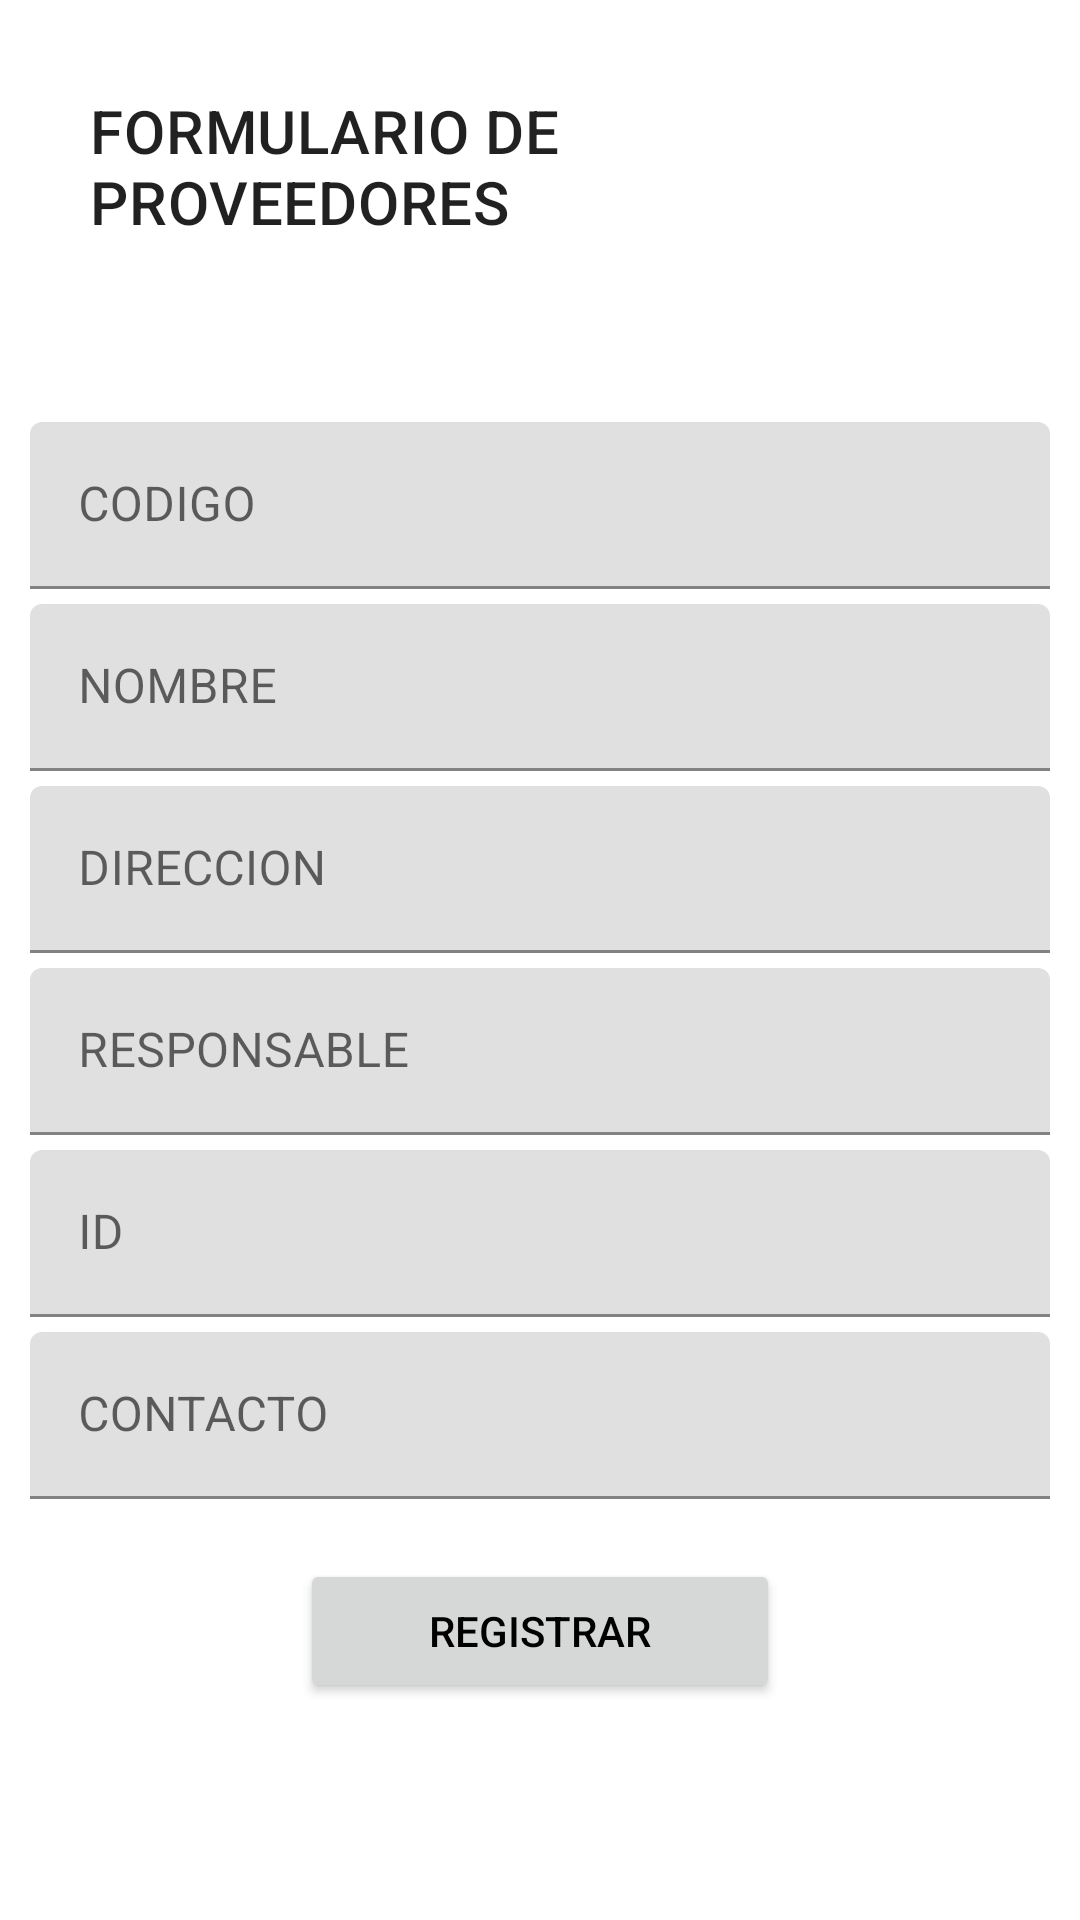

Layout XML and referenced resources for this Android screen:
<!-- AndroidManifest.xml: application theme Theme.CriaderoApp -->
<!-- res/layout/activity_reg_proveedor.xml -->
<?xml version="1.0" encoding="utf-8"?>
<LinearLayout xmlns:android="http://schemas.android.com/apk/res/android"
    xmlns:app="http://schemas.android.com/apk/res-auto"
    xmlns:tools="http://schemas.android.com/tools"
    android:layout_width="match_parent"
    android:layout_height="match_parent"
    tools:context=".MainActivity"
    android:orientation="vertical"

    >
    <TextView
        android:layout_width="wrap_content"
        android:layout_height="wrap_content"
        android:text="FORMULARIO DE PROVEEDORES"
        android:textAppearance="?attr/textAppearanceHeadline6"
        android:layout_gravity="center"
        android:layout_margin="30dp"

        />

    <com.google.android.material.textfield.TextInputLayout
        android:layout_marginTop = "30dp"
        android:layout_marginLeft = "10dp"
        android:layout_marginRight = "10dp"
        android:layout_width="match_parent"
        android:layout_height="wrap_content"
        android:hint="CODIGO">

        <com.google.android.material.textfield.TextInputEditText
            android:id="@+id/codigOPro"
            android:layout_width="match_parent"
            android:layout_height="wrap_content"
            />

    </com.google.android.material.textfield.TextInputLayout>


    <com.google.android.material.textfield.TextInputLayout
        android:layout_marginTop = "5dp"
        android:layout_marginLeft = "10dp"
        android:layout_marginRight = "10dp"
        android:layout_width="match_parent"
        android:layout_height="wrap_content"
        android:hint="NOMBRE">

        <com.google.android.material.textfield.TextInputEditText
            android:id="@+id/nombrePro"
            android:layout_width="match_parent"
            android:layout_height="wrap_content"
            />

    </com.google.android.material.textfield.TextInputLayout>

    <com.google.android.material.textfield.TextInputLayout
        android:layout_marginTop = "5dp"
        android:layout_marginLeft = "10dp"
        android:layout_marginRight = "10dp"
        android:layout_width="match_parent"
        android:layout_height="wrap_content"
        android:hint="DIRECCION">

        <com.google.android.material.textfield.TextInputEditText
            android:id="@+id/direccionPro"
            android:layout_width="match_parent"
            android:layout_height="wrap_content"
            />

    </com.google.android.material.textfield.TextInputLayout>
    <com.google.android.material.textfield.TextInputLayout
        android:layout_marginTop = "5dp"
        android:layout_marginLeft = "10dp"
        android:layout_marginRight = "10dp"
        android:layout_width="match_parent"
        android:layout_height="wrap_content"
        android:hint="RESPONSABLE">

        <com.google.android.material.textfield.TextInputEditText
            android:id="@+id/responsablePro"
            android:layout_width="match_parent"
            android:layout_height="wrap_content"
            />

    </com.google.android.material.textfield.TextInputLayout>

    <com.google.android.material.textfield.TextInputLayout
        android:layout_marginTop = "5dp"
        android:layout_marginLeft = "10dp"
        android:layout_marginRight = "10dp"
        android:layout_width="match_parent"
        android:layout_height="wrap_content"
        android:hint="ID">

        <com.google.android.material.textfield.TextInputEditText
            android:id="@+id/idPro"
            android:layout_width="match_parent"
            android:layout_height="wrap_content"
            />



    </com.google.android.material.textfield.TextInputLayout>

    <com.google.android.material.textfield.TextInputLayout
        android:layout_marginTop = "5dp"
        android:layout_marginLeft = "10dp"
        android:layout_marginRight = "10dp"
        android:layout_width="match_parent"
        android:layout_height="wrap_content"
        android:hint="CONTACTO">

        <com.google.android.material.textfield.TextInputEditText
            android:id="@+id/contactoPro"
            android:layout_width="match_parent"
            android:layout_height="wrap_content"
            />



    </com.google.android.material.textfield.TextInputLayout>

    <Button
        android:layout_marginTop = "20dp"
        android:layout_marginLeft = "100dp"
        android:layout_marginRight = "100dp"
        android:id="@+id/registrarPro"
        android:layout_width="match_parent"
        android:layout_height="wrap_content"
        android:textColor="@color/primaryTextColor"
        android:text="REGISTRAR"/>



</LinearLayout>
<!-- resources referenced by this layout -->
<resources>
  <color name="primaryTextColor">#000000</color>
  <style name="Theme.CriaderoApp" parent="Theme.MaterialComponents.DayNight.DarkActionBar">
          
          <item name="colorPrimary">@color/purple_500</item>
          <item name="colorPrimaryVariant">@color/purple_700</item>
          <item name="colorOnPrimary">@color/white</item>
          
          <item name="colorSecondary">@color/teal_200</item>
          <item name="colorSecondaryVariant">@color/teal_700</item>
          <item name="colorOnSecondary">@color/black</item>
          
          <item name="android:statusBarColor" tools:targetApi="l">?attr/colorPrimaryVariant</item>
          
      </style>
  <color name="purple_500">#90caf9</color>
  <color name="purple_700">#c3fdff</color>
  <color name="white">#5d99c6</color>
  <color name="teal_200">#ff9e80</color>
  <color name="teal_700">#ffd0b0</color>
  <color name="black">#c96f53</color>
</resources>
